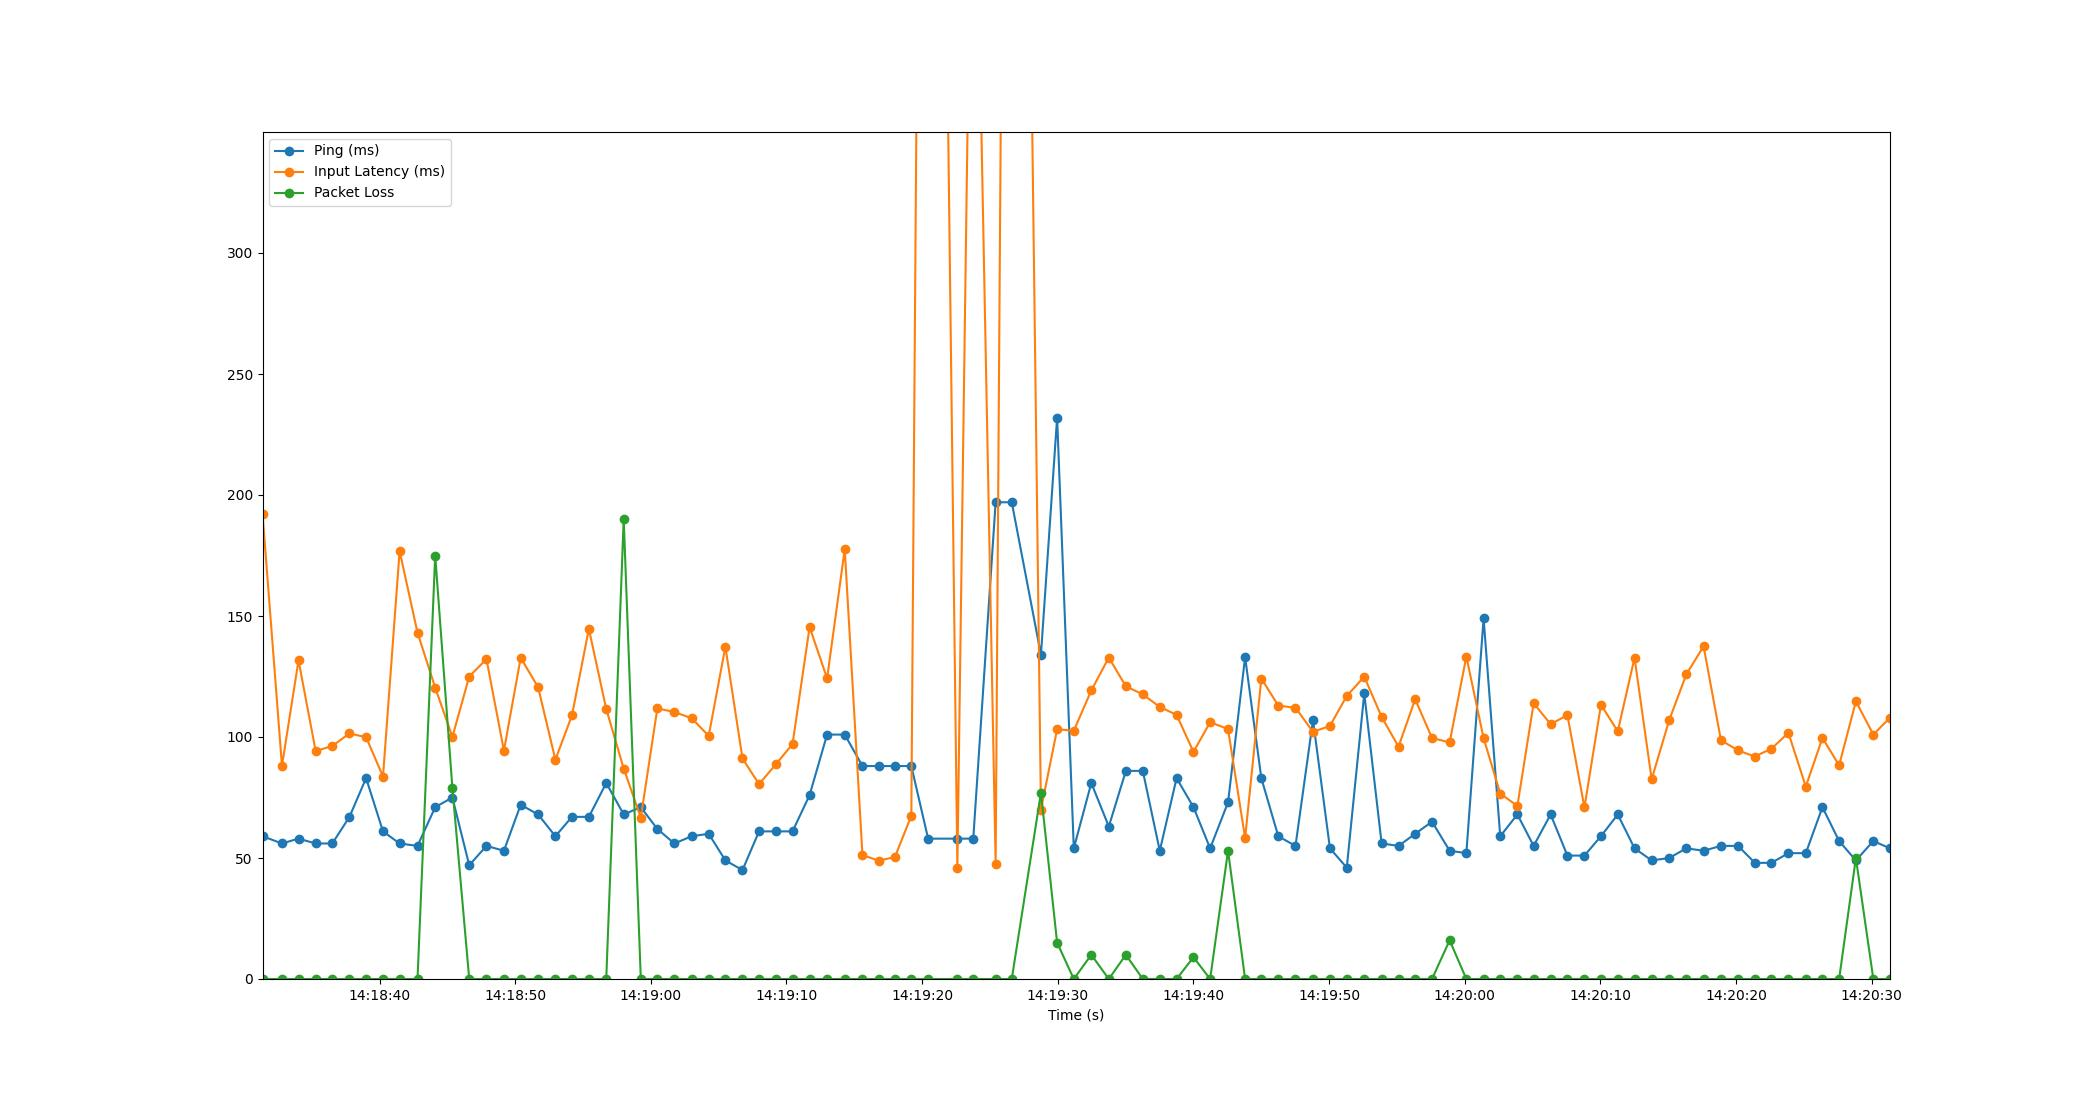

Values plotted in this chart, from the file beside it:
Time, Timestamp, Ping, Packet Loss, Input Latency
2.86102294921875e-06, 2023-07-19 14:18:31.373767, 59, 0, 192.4
1.435, 2023-07-19 14:18:32.808399, 56, 0, 88.07
2.655, 2023-07-19 14:18:34.028540, 58, 0, 131.7
3.918, 2023-07-19 14:18:35.292108, 56, 0, 94.19
5.145, 2023-07-19 14:18:36.519018, 56, 0, 96.31
6.41, 2023-07-19 14:18:37.784249, 67, 0, 101.5
7.637, 2023-07-19 14:18:39.010522, 83, 0, 99.9
8.882, 2023-07-19 14:18:40.255505, 61, 0, 83.65
10.11, 2023-07-19 14:18:41.481157, 56, 0, 176.8
11.43, 2023-07-19 14:18:42.800270, 55, 0, 143.1
12.73, 2023-07-19 14:18:44.104208, 71, 175, 120.4
14, 2023-07-19 14:18:45.371228, 75, 79, 100.1
15.24, 2023-07-19 14:18:46.613162, 47, 0, 125
16.51, 2023-07-19 14:18:47.882399, 55, 0, 132.2
17.8, 2023-07-19 14:18:49.169418, 53, 0, 94.34
19.03, 2023-07-19 14:18:50.406952, 72, 0, 132.8
20.31, 2023-07-19 14:18:51.688608, 68, 0, 120.6
21.59, 2023-07-19 14:18:52.964276, 59, 0, 90.64
22.81, 2023-07-19 14:18:54.183775, 67, 0, 108.9
24.06, 2023-07-19 14:18:55.431630, 67, 0, 144.7
25.34, 2023-07-19 14:18:56.713174, 81, 0, 111.6
26.63, 2023-07-19 14:18:58.000047, 68, 190, 86.95
27.89, 2023-07-19 14:18:59.260705, 71, 0, 66.67
29.11, 2023-07-19 14:19:00.479308, 62, 0, 111.8
30.36, 2023-07-19 14:19:01.732138, 56, 0, 110.3
31.64, 2023-07-19 14:19:03.016726, 59, 0, 107.7
32.89, 2023-07-19 14:19:04.265139, 60, 0, 100.5
34.12, 2023-07-19 14:19:05.494965, 49, 0, 137.3
35.38, 2023-07-19 14:19:06.756076, 45, 0, 91.12
36.6, 2023-07-19 14:19:07.976379, 61, 0, 80.51
37.84, 2023-07-19 14:19:09.215412, 61, 0, 88.74
39.07, 2023-07-19 14:19:10.445214, 61, 0, 97.08
40.33, 2023-07-19 14:19:11.703674, 76, 0, 145.4
41.62, 2023-07-19 14:19:12.993131, 101, 0, 124.2
42.92, 2023-07-19 14:19:14.292940, 101, 0, 177.6
44.23, 2023-07-19 14:19:15.599656, 88, 0, 51.25
45.41, 2023-07-19 14:19:16.787113, 88, 0, 48.89
46.62, 2023-07-19 14:19:17.992344, 88, 0, 50.4
47.83, 2023-07-19 14:19:19.202195, 88, 0, 67.48
49.07, 2023-07-19 14:19:20.440057, 58, 0, 1019
51.22, 2023-07-19 14:19:22.595674, 58, 0, 45.75
52.39, 2023-07-19 14:19:23.767617, 58, 0, 523.9
54.04, 2023-07-19 14:19:25.417119, 197, 0, 47.38
55.23, 2023-07-19 14:19:26.605124, 197, 0, 1012
57.38, 2023-07-19 14:19:28.757160, 134, 77, 70.03
58.58, 2023-07-19 14:19:29.949198, 232, 15, 103.2
59.81, 2023-07-19 14:19:31.178916, 54, 0, 102.6
61.1, 2023-07-19 14:19:32.470310, 81, 10, 119.3
62.39, 2023-07-19 14:19:33.759978, 63, 0, 132.8
63.64, 2023-07-19 14:19:35.016398, 86, 10, 120.9
64.89, 2023-07-19 14:19:36.265148, 86, 0, 117.6
66.14, 2023-07-19 14:19:37.516033, 53, 0, 112.4
67.38, 2023-07-19 14:19:38.757163, 83, 0, 109.1
68.63, 2023-07-19 14:19:40.000289, 71, 9, 93.86
69.86, 2023-07-19 14:19:41.229190, 54, 0, 106.1
71.18, 2023-07-19 14:19:42.549067, 73, 53, 103.3
72.43, 2023-07-19 14:19:43.807075, 133, 0, 58.21
73.63, 2023-07-19 14:19:45.003049, 83, 0, 124.2
74.88, 2023-07-19 14:19:46.251437, 59, 0, 113
76.15, 2023-07-19 14:19:47.520851, 55, 0, 112.1
... 35 more rows
